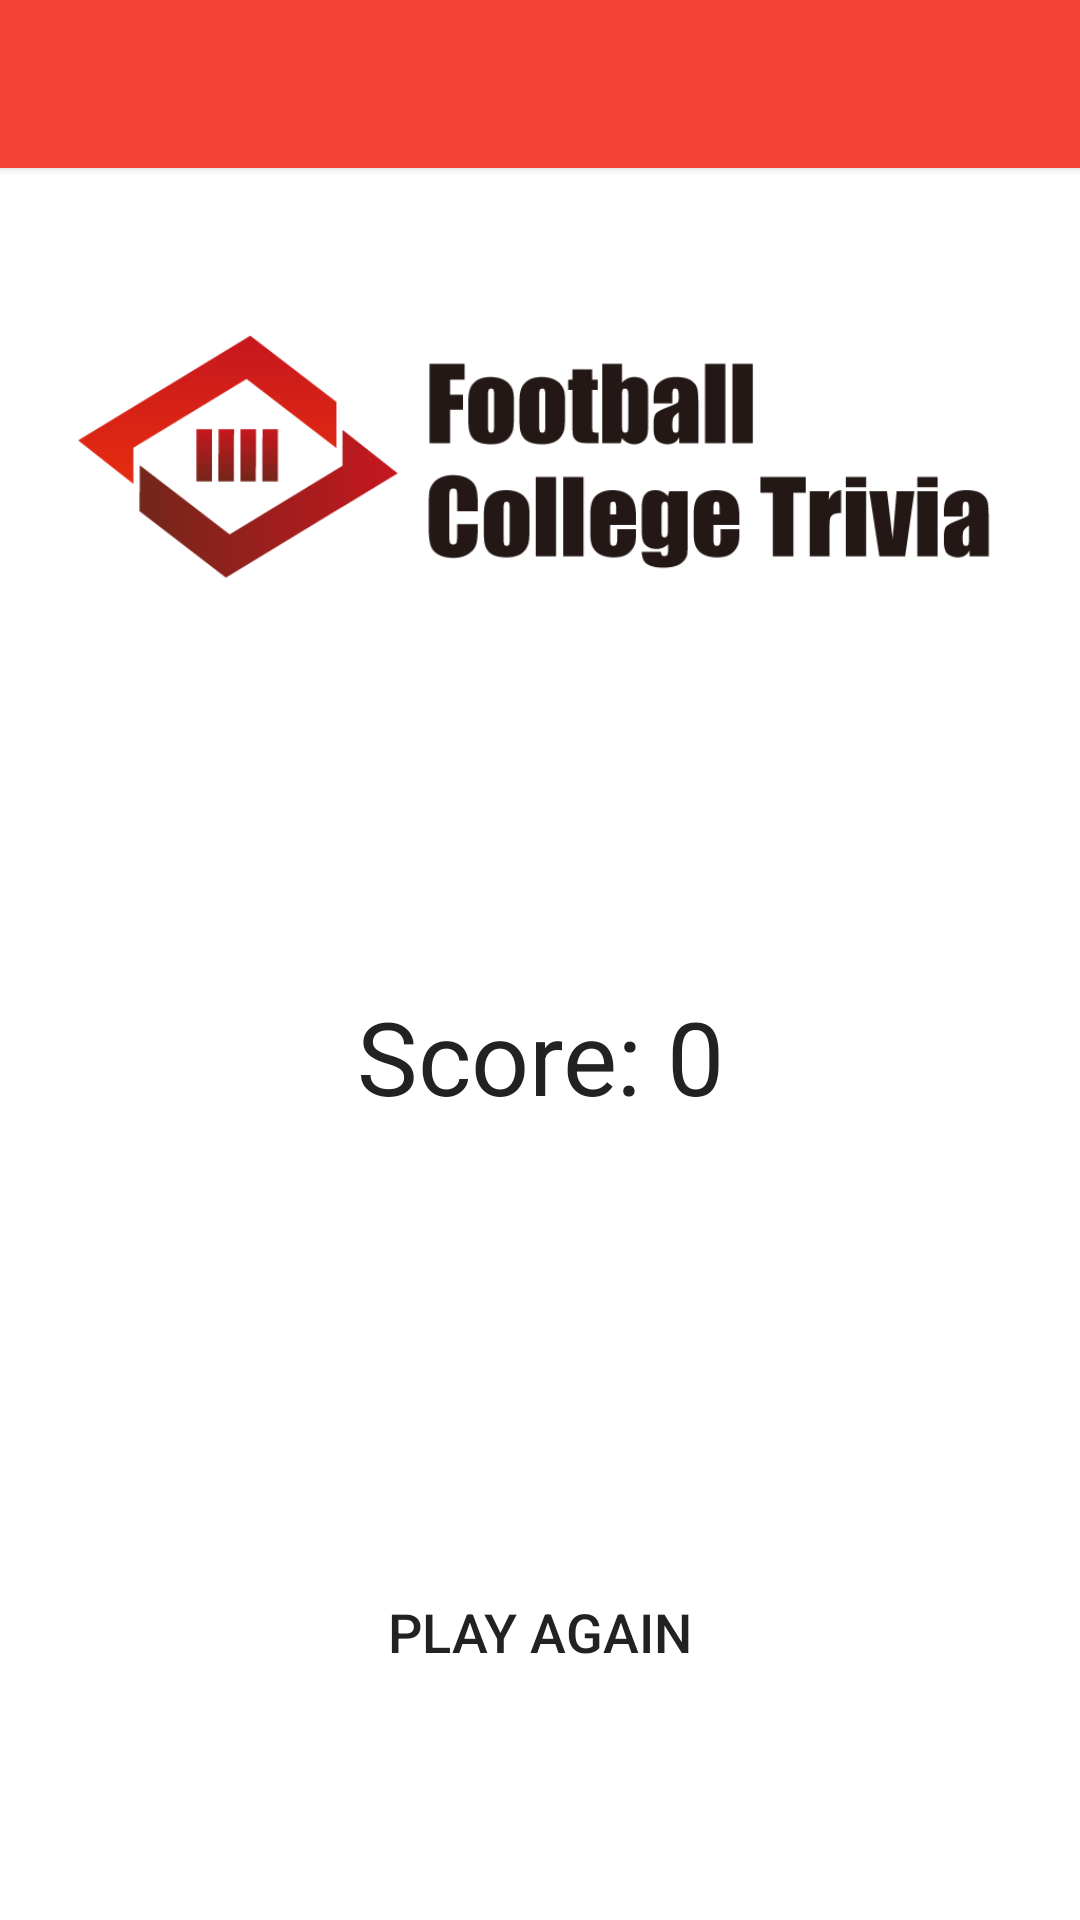

The Android layout XML behind this screen, and the referenced resources:
<!-- AndroidManifest.xml: application theme AppTheme -->
<!-- res/layout/result_view.xml -->
<?xml version="1.0" encoding="utf-8"?>
<LinearLayout xmlns:android="http://schemas.android.com/apk/res/android"
    android:id="@+id/drawer_layout"
    android:layout_width="match_parent"
    android:layout_height="match_parent"
    android:background="@color/light.background">

    <LinearLayout
        android:id="@+id/main"
        android:layout_width="match_parent"
        android:layout_height="match_parent"
        android:orientation="vertical">

        <include
            android:id="@+id/app_bar"
            layout="@layout/app_bar" />

        <ImageView
            android:layout_below="@id/app_bar"
            android:id="@+id/header"
            android:src="@mipmap/header"
            android:layout_width="match_parent"
            android:layout_height="200dp"
            android:contentDescription="TODO" />

        <LinearLayout
            android:layout_width="fill_parent"
            android:layout_height="fill_parent"
            android:layout_weight="4"
            android:gravity="center"
            android:orientation="vertical">

            <LinearLayout
                android:layout_width="fill_parent"
                android:layout_height="fill_parent"
                android:layout_weight="3"
                android:gravity="center"
                android:orientation="vertical">
                <TextView
                    android:id="@+id/result_score"
                    android:layout_width="fill_parent"
                    android:layout_height="fill_parent"
                    android:layout_weight="1"
                    android:gravity="center"
                    android:text="Score: 0"
                    android:textSize="@dimen/abc_text_size_display_1_material"
                    android:textColor="@color/dark.text.color" />
            </LinearLayout>

            <LinearLayout
                android:layout_width="fill_parent"
                android:layout_height="fill_parent"
                android:layout_weight="3">

                <Button
                    android:id="@+id/playAgainButton"
                    android:layout_width="fill_parent"
                    android:layout_height="fill_parent"
                    android:layout_weight="1"
                    android:background="#00000000"
                    android:gravity="center"
                    android:text="Play Again"
                    android:textSize="@dimen/abc_text_size_medium_material"
                    android:textColor="@color/dark.text.color"/>

            </LinearLayout>
        </LinearLayout>

    </LinearLayout>

</LinearLayout>
<!-- res/layout/app_bar.xml (included above) -->
<?xml version="1.0" encoding="utf-8"?>
<android.support.v7.widget.Toolbar xmlns:android="http://schemas.android.com/apk/res/android"
    xmlns:android.support.v7.toolbar="http://schemas.android.com/apk/res-auto"
    android:layout_width="match_parent"
    android:layout_height="wrap_content"
    android:background="@color/primaryColor"
    android:popupTheme="@style/ThemeOverlay.AppCompat.Dark"
    android:theme="@style/CustomToolBarTheme"
    android:elevation="2dp"
    android.support.v7.toolbar:elevation="2dp">

</android.support.v7.widget.Toolbar>
<!-- resources referenced by this layout -->
<resources>
  <color name="dark.text.color">#222222</color>
  <color name="light.background">#FFFFFF</color>
  <color name="primaryColor">#f44336</color>
  <!-- mipmap header: png bitmap (mipmap-hdpi, 60466 bytes) -->
  <style name="CustomToolBarTheme" parent="ThemeOverlay.AppCompat.Dark">
          <item name="android:textColorPrimary">@color/primary_text_default_material_dark</item>
          <item name="android:textColorSecondary">@color/secondary_text_default_material_dark</item>
          <item name="android:actionMenuTextColor">#FFF</item>
          <item name="actionMenuTextColor">#FFF</item>
          <item name="android:popupBackground">@color/dark.text.color</item>
  
  
      </style>
  <style name="AppTheme" parent="AppTheme.Base">
          
      </style>
  <style name="AppTheme.Base" parent="Theme.AppCompat.Light.NoActionBar">
          <item name="colorPrimary">@color/primaryColor</item>
          <item name="colorPrimaryDark">@color/primaryColorDark</item>
          <item name="colorAccent">@color/accentColor</item>
          <item name="android:popupBackground">@color/dark.text.color</item>
  
      </style>
  <color name="primaryColorDark">#d32f2f</color>
  <color name="accentColor">#50514F</color>
</resources>
